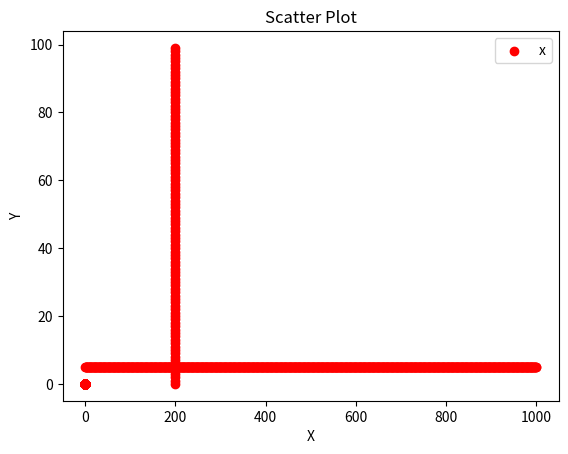

Reproduce this figure in Python.
# -*- coding: utf-8 -*-  
#coding=utf-8  
  
#导入必要的模块  
from numpy import *  
import matplotlib.pyplot as plt  
#产生测试数据  
''''' 
x = np.arange(1,10) 
y = x 
'''  
  
data_spa=zeros((1000,100))  
for i in range(0,100,1):  
    data_spa[200,i]=1  
for i in range(0,1000,1):  
    data_spa[i,5]=1  
data_spa_1=zeros((100000,2))  
  
for x in range(0,1000,1):  
    for y in range(0,100,1):  
        if data_spa[x,y]==1:  
            data_spa_1[100*x+y,0]=x  
            data_spa_1[100*x+y,1]=y  
  
fig = plt.figure()  
ax1 = fig.add_subplot(111)  
#设置标题  
ax1.set_title('Scatter Plot')  
#设置X轴标签  
plt.xlabel('X')  
#设置Y轴标签  
plt.ylabel('Y')  
#画散点图  
ax1.scatter(x=data_spa_1[:,0],y=data_spa_1[:,1],c = 'r',marker = 'o')  
#设置图标  
plt.legend('x1')  
#显示所画的图  
plt.show() 
